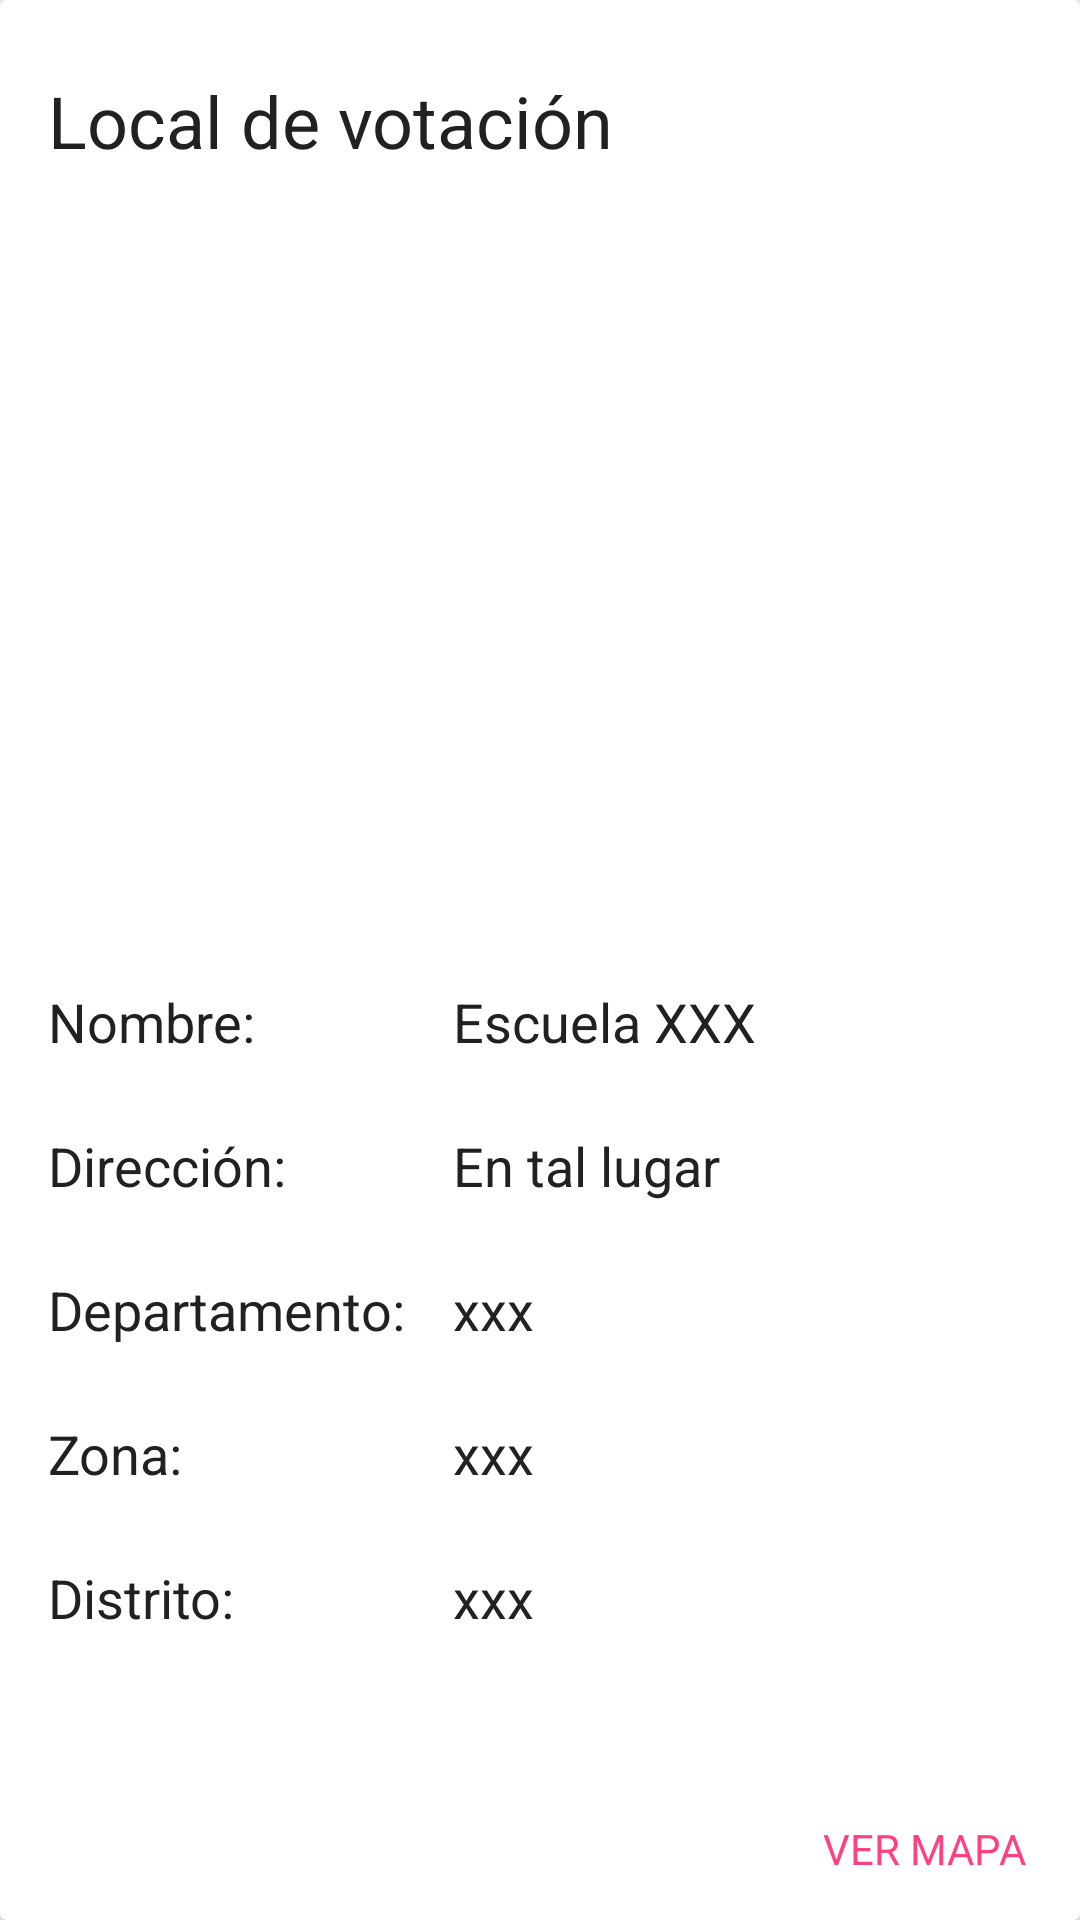

Layout XML and referenced resources for this Android screen:
<!-- AndroidManifest.xml: application theme AppTheme -->
<!-- res/layout/card_lugar_votacion.xml -->
<?xml version="1.0" encoding="utf-8"?>
<android.support.v7.widget.CardView xmlns:android="http://schemas.android.com/apk/res/android"
    android:id="@+id/local_votacion_card"
    android:layout_width="match_parent"
    android:layout_height="wrap_content"
    android:layout_marginBottom="@dimen/card_margin"
    android:layout_marginLeft="@dimen/card_margin"
    android:layout_marginRight="@dimen/card_margin">

    <LinearLayout
        android:layout_width="match_parent"
        android:layout_height="wrap_content"
        android:orientation="vertical">

        <LinearLayout
            style="@style/Widget.CardTitle.WithActions"
            android:layout_width="match_parent"
            android:layout_height="wrap_content">

            <TextView
                style="@style/Widget.CardTitleText.Big"
                android:layout_width="wrap_content"
                android:layout_height="wrap_content"
                android:text="Local de votación" />
        </LinearLayout>

        <ImageView
            android:id="@+id/map_image_view"
            android:layout_width="match_parent"
            android:layout_height="240dp"
            android:adjustViewBounds="true"
            android:scaleType="centerCrop" />

        <LinearLayout
            style="@style/Widget.CardContent.WithActions"
            android:layout_width="match_parent"
            android:layout_height="wrap_content">

            <TableLayout
                android:layout_width="match_parent"
                android:layout_height="wrap_content"
                android:shrinkColumns="1">

                <TableRow
                    android:layout_width="match_parent"
                    android:layout_height="wrap_content"
                    android:layout_gravity="center_vertical"
                    android:minHeight="48dp">

                    <TextView
                        style="@style/Widget.CardSupportingText.Bold"
                        android:layout_width="wrap_content"
                        android:layout_height="match_parent"
                        android:text="Nombre:" />

                    <TextView
                        android:id="@+id/nombre_local_text"
                        style="@style/Widget.CardSupportingText"
                        android:layout_width="match_parent"
                        android:layout_height="match_parent"
                        android:paddingLeft="@dimen/default_padding"
                        android:paddingRight="@dimen/default_padding"
                        android:text="Escuela XXX" />
                </TableRow>


                <TableRow
                    android:layout_width="match_parent"
                    android:layout_height="match_parent"
                    android:layout_gravity="center_vertical"
                    android:minHeight="48dp">

                    <TextView
                        style="@style/Widget.CardSupportingText.Bold"
                        android:layout_width="wrap_content"
                        android:layout_height="match_parent"
                        android:text="Dirección:" />

                    <TextView
                        android:id="@+id/direccion_local_text"
                        style="@style/Widget.CardSupportingText"
                        android:layout_width="match_parent"
                        android:layout_height="match_parent"
                        android:paddingLeft="@dimen/default_padding"
                        android:paddingRight="@dimen/default_padding"
                        android:text="En tal lugar" />
                </TableRow>

                <TableRow
                    android:layout_width="match_parent"
                    android:layout_height="match_parent"
                    android:layout_gravity="center_vertical"
                    android:minHeight="48dp">

                    <TextView
                        style="@style/Widget.CardSupportingText.Bold"
                        android:layout_width="wrap_content"
                        android:layout_height="match_parent"
                        android:text="Departamento:" />

                    <TextView
                        android:id="@+id/departamento_text"
                        style="@style/Widget.CardSupportingText"
                        android:layout_width="match_parent"
                        android:layout_height="match_parent"
                        android:paddingLeft="@dimen/default_padding"
                        android:paddingRight="@dimen/default_padding"
                        android:text="xxx" />
                </TableRow>

                <TableRow
                    android:layout_width="match_parent"
                    android:layout_height="match_parent"
                    android:layout_gravity="center_vertical"
                    android:minHeight="48dp">

                    <TextView
                        style="@style/Widget.CardSupportingText.Bold"
                        android:layout_width="wrap_content"
                        android:layout_height="match_parent"
                        android:text="Zona:" />

                    <TextView
                        android:id="@+id/zona_text"
                        style="@style/Widget.CardSupportingText"
                        android:layout_width="match_parent"
                        android:layout_height="match_parent"
                        android:paddingLeft="@dimen/default_padding"
                        android:paddingRight="@dimen/default_padding"
                        android:text="xxx" />
                </TableRow>

                <TableRow
                    android:layout_width="match_parent"
                    android:layout_height="match_parent"
                    android:layout_gravity="center_vertical"
                    android:minHeight="48dp">

                    <TextView
                        style="@style/Widget.CardSupportingText.Bold"
                        android:layout_width="wrap_content"
                        android:layout_height="match_parent"
                        android:text="Distrito:" />

                    <TextView
                        android:id="@+id/distrito_text"
                        style="@style/Widget.CardSupportingText"
                        android:layout_width="match_parent"
                        android:layout_height="match_parent"
                        android:paddingLeft="@dimen/default_padding"
                        android:paddingRight="@dimen/default_padding"
                        android:text="xxx" />
                </TableRow>
            </TableLayout>

        </LinearLayout>

        <LinearLayout
            style="@style/Widget.CardActions"
            android:layout_width="match_parent"
            android:layout_height="wrap_content"
            android:gravity="right">

            <Button
                android:id="@+id/ver_mapa_button"
                style="@style/Widget.CardActionButton.Primary"
                android:text="Ver mapa" />
        </LinearLayout>
    </LinearLayout>
</android.support.v7.widget.CardView>
<!-- resources referenced by this layout -->
<resources>
  <dimen name="card_margin">8dp</dimen>
  <dimen name="default_padding">16dp</dimen>
  <style name="Widget.CardActionButton.Primary" parent="Widget.CardActionButton">
          <item name="android:textColor">@color/colorAccent</item>
      </style>
  <style name="Widget.CardActions" parent="android:Widget">
          <item name="android:paddingLeft">8dp</item>
          <item name="android:paddingRight">8dp</item>
          <item name="android:paddingTop">8dp</item>
          <item name="android:paddingBottom">8dp</item>
          <item name="android:orientation">horizontal</item>
      </style>
  <style name="Widget.CardContent.WithActions" parent="android:Widget">
          <item name="android:paddingLeft">16dp</item>
          <item name="android:paddingRight">16dp</item>
          <item name="android:paddingTop">16dp</item>
          <item name="android:paddingBottom">16dp</item>
          <item name="android:orientation">vertical</item>
      </style>
  <style name="Widget.CardSupportingText" parent="android:Widget.TextView">
          <item name="fontPath">fonts/RobotoCondensed-Regular.ttf</item>
          <item name="android:textColor">@color/materialPrimaryText</item>
          <item name="android:textSize">18sp</item>
      </style>
  <style name="Widget.CardSupportingText.Bold" parent="android:Widget.TextView">
          <item name="fontPath">fonts/RobotoCondensed-Bold.ttf</item>
          <item name="android:textColor">@color/materialPrimaryText</item>
          <item name="android:textSize">18sp</item>
      </style>
  <style name="Widget.CardTitle.WithActions" parent="android:Widget">
          <item name="android:paddingLeft">16dp</item>
          <item name="android:paddingRight">16dp</item>
          <item name="android:paddingTop">24dp</item>
          <item name="android:paddingBottom">16dp</item>
          <item name="android:orientation">vertical</item>
      </style>
  <style name="Widget.CardTitleText.Big" parent="android:Widget.TextView">
          <item name="fontPath">fonts/RobotoCondensed-Regular.ttf</item>
          <item name="android:textColor">@color/materialPrimaryText</item>
          <item name="android:textSize">24sp</item>
      </style>
  <style name="AppTheme" parent="Theme.AppCompat.Light.DarkActionBar">
          
          <item name="colorPrimary">@color/colorPrimary</item>
          <item name="colorPrimaryDark">@color/colorPrimaryDark</item>
          <item name="colorAccent">@color/colorAccent</item>
  
          <item name="colorButtonNormal">@color/colorAccent</item>
          <item name="android:dialogTheme">@style/AppTheme.Dialog</item>
      </style>
  <style name="Widget.CardActionButton" parent="android:Widget.Button">
          <item name="fontPath">fonts/Roboto-Medium.ttf</item>
          <item name="android:layout_width">wrap_content</item>
          <item name="android:layout_height">48dp</item>
          <item name="android:paddingLeft">8dp</item>
          <item name="android:paddingRight">8dp</item>
          <item name="android:textColor">@color/materialSecondaryText</item>
          <item name="android:background">?selectableItemBackground</item>
          <item name="android:textAllCaps">true</item>
      </style>
  <color name="colorAccent">@color/materialAccentColor</color>
  <color name="materialPrimaryText">#212121</color>
  <color name="colorPrimary">@color/materialPrimaryColor</color>
  <color name="colorPrimaryDark">@color/materialDarkPrimaryColor</color>
  <style name="AppTheme.Dialog" parent="Theme.AppCompat.Light.Dialog">
          <item name="colorAccent">@color/colorAccent</item>
      </style>
  <color name="materialSecondaryText">#727272</color>
  <color name="materialAccentColor">#FF4081</color>
  <color name="materialPrimaryColor">#673AB7</color>
  <color name="materialDarkPrimaryColor">#512DA8</color>
</resources>
